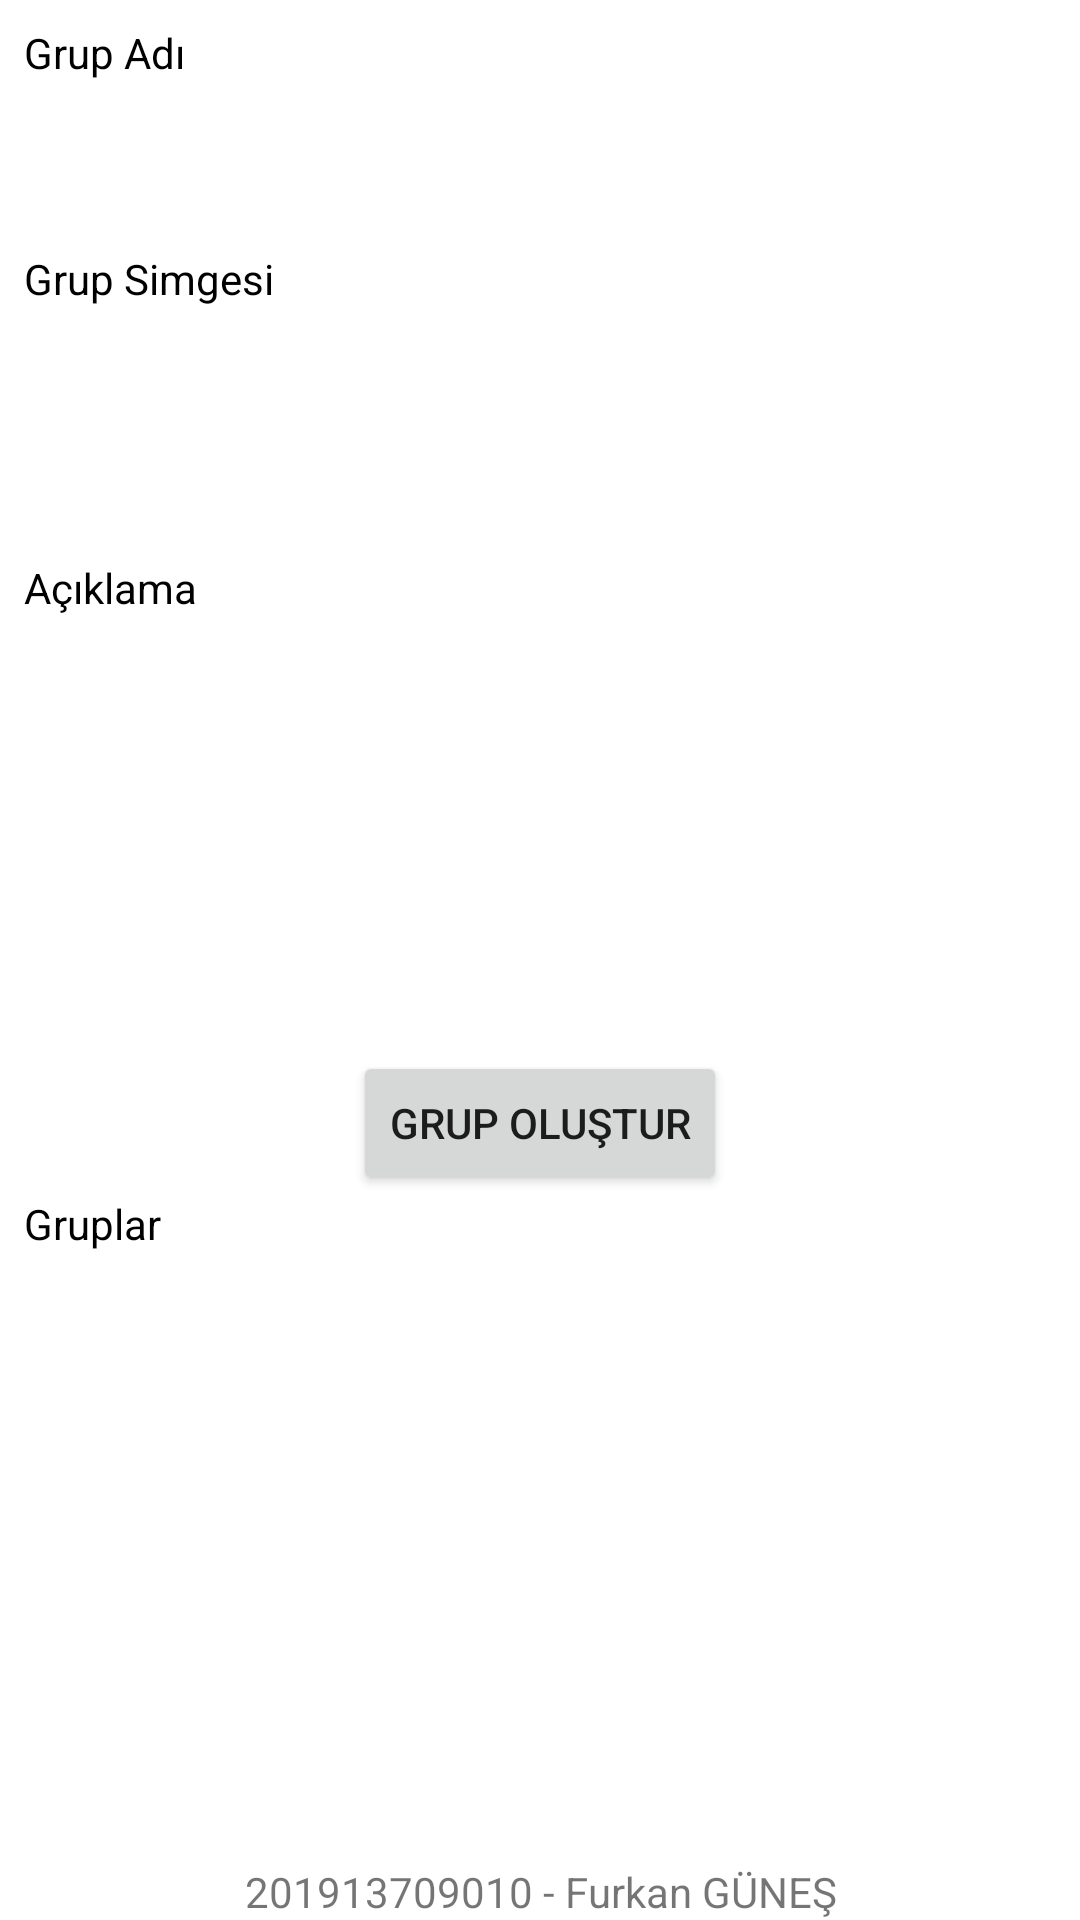

This screen was rendered from an Android layout file. Write that file and the resources it references.
<!-- AndroidManifest.xml: application theme Theme.MobileGroupSms -->
<!-- res/layout/fragment_group_create.xml -->
<?xml version="1.0" encoding="utf-8"?>
<FrameLayout xmlns:android="http://schemas.android.com/apk/res/android"
    xmlns:app="http://schemas.android.com/apk/res-auto"
    xmlns:tools="http://schemas.android.com/tools"
    android:layout_width="match_parent"
    android:layout_height="match_parent"
    tools:context=".ui.groupcreate.GroupCreateFragment">

    <LinearLayout
        android:layout_width="match_parent"
        android:layout_height="match_parent"
        android:orientation="vertical">

        <LinearLayout
            android:layout_width="match_parent"
            android:layout_height="0dp"
            android:layout_weight="1"
            android:gravity="top|left"
            android:orientation="vertical"
            android:padding="8dp">

            <TextView
                android:id="@+id/textView9"
                android:layout_width="match_parent"
                android:layout_height="wrap_content"
                android:text="Grup Adı"
                android:textColor="@color/black" />

            <EditText
                android:id="@+id/groupcreate_groupNameEditText"
                android:layout_width="match_parent"
                android:layout_height="wrap_content"
                android:layout_margin="4dp"
                android:layout_marginTop="12dp"
                android:layout_weight="0"
                android:background="@drawable/input"
                android:ems="10"
                android:gravity="center|center_horizontal|center_vertical"
                android:inputType="text"
                android:padding="8dp" />

            <TextView
                android:id="@+id/textView10"
                android:layout_width="match_parent"
                android:layout_height="wrap_content"
                android:layout_marginTop="8dp"
                android:text="Grup Simgesi"
                android:textColor="@color/black" />

            <ImageView
                android:id="@+id/groupcreate_groupImageImageView"
                android:layout_width="72dp"
                android:layout_height="72dp"
                android:layout_marginTop="4dp"
                android:src="@drawable/group" />

            <TextView
                android:id="@+id/textView11"
                android:layout_width="match_parent"
                android:layout_height="wrap_content"
                android:layout_marginTop="8dp"
                android:text="Açıklama"
                android:textColor="@color/black" />

            <EditText
                android:id="@+id/groupcreate_groupDescriptionEditText"
                android:layout_width="match_parent"
                android:layout_height="129dp"
                android:layout_margin="4dp"
                android:layout_marginTop="12dp"
                android:layout_weight="0"
                android:background="@drawable/input"
                android:ems="10"
                android:gravity="top|left"
                android:inputType="textMultiLine"
                android:padding="8dp" />

            <Button
                android:id="@+id/groupcreate_groupCreateButton"
                android:layout_width="wrap_content"
                android:layout_height="wrap_content"
                android:layout_gravity="center|center_horizontal|center_vertical"
                android:layout_marginTop="8dp"
                android:text="Grup Oluştur" />

            <TextView
                android:id="@+id/textView12"
                android:layout_width="match_parent"
                android:layout_height="wrap_content"
                android:text="Gruplar"
                android:textColor="@color/black" />

            <androidx.recyclerview.widget.RecyclerView
                android:layout_width="match_parent"
                android:layout_height="0dp"
                android:layout_marginTop="4dp"
                android:layout_weight="1"
                android:id="@+id/groupcreate_groupRecyclerView" />

        </LinearLayout>

        <TextView
            android:id="@+id/textView8"
            android:layout_width="match_parent"
            android:layout_height="wrap_content"
            android:layout_weight="0"
            android:gravity="center|center_horizontal|center_vertical"
            android:text="201913709010 - Furkan GÜNEŞ"
            app:layout_constraintBottom_toBottomOf="parent"
            app:layout_constraintEnd_toEndOf="parent"
            app:layout_constraintStart_toStartOf="parent" />
    </LinearLayout>
</FrameLayout>
<!-- resources referenced by this layout -->
<resources>
  <color name="black">#FF000000</color>
  <!-- drawable input (drawable) -->
  <?xml version="1.0" encoding="utf-8"?>
  <selector xmlns:android="http://schemas.android.com/apk/res/android">
      <item android:state_enabled="true" android:state_focused="true">
          <shape android:shape="rectangle">
              <solid android:color="@android:color/white"/>
              <corners android:radius="4dp"/>
              <stroke android:color="@color/green" android:width="2dp"/>
          </shape>
      </item>
  
      <item android:state_enabled="true" android:state_focused="true">
          <shape android:shape="rectangle">
              <solid android:color="@android:color/white"/>
              <corners android:radius="4dp"/>
              <stroke android:color="@android:color/darker_gray" android:width="2dp"/>
          </shape>
      </item>
  </selector>
  <style name="Theme.MobileGroupSms" parent="Theme.MaterialComponents.DayNight.DarkActionBar">
          
          <item name="colorPrimary">@color/green</item>
          <item name="colorPrimaryVariant">@color/purple_700</item>
          <item name="colorOnPrimary">@color/white</item>
          
          <item name="colorSecondary">@color/teal_200</item>
          <item name="colorSecondaryVariant">@color/teal_700</item>
          <item name="colorOnSecondary">@color/black</item>
          
          <item name="android:statusBarColor" tools:targetApi="l">?attr/colorPrimaryVariant</item>
          
      </style>
  <color name="green">#A4C639</color>
  <color name="purple_700">#FF3700B3</color>
  <color name="white">#FFFFFFFF</color>
  <color name="teal_200">#FF03DAC5</color>
  <color name="teal_700">#FF018786</color>
</resources>
